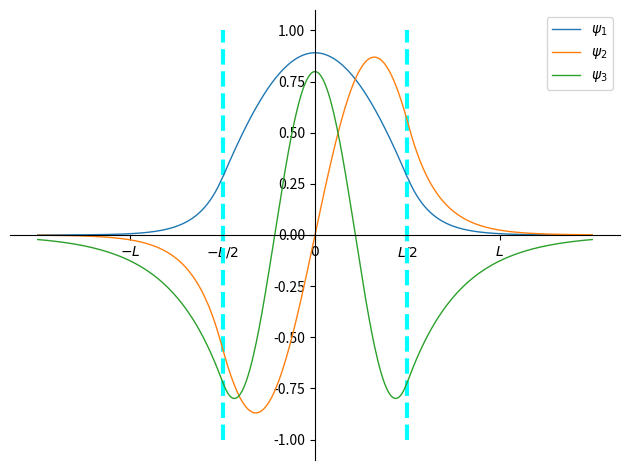

Source code (Python):
#!/usr/bin/env python
# -*- coding: utf-8 -*-
 
#Modulos python
import numpy as np
import scipy.interpolate
import matplotlib as mpl
import matplotlib.pyplot as plt


def f1p(L, C1, k1, x):
  return C1/np.sqrt(L)*np.exp(2.0*k1/L*x)

def f2p(L, C2, k2, x):
  return C2/np.sqrt(L)*np.cos(2.0*k2/L * x)

def f3p(L, C1, k1, x):
  return C1/np.sqrt(L)*np.exp(-2.0*k1/L*x)

def psi_p(L, C1, C2, k1, k2, x):
  return np.piecewise(x,[x<=-L/2., (x>-L/2.)&(x<L/2.)],
                           [lambda x: f1p(L, C1,k1,x),
                            lambda x: f2p(L, C2,k2,x), 
                            lambda x: f3p(L, C1,k1,x)])
#*******************************************

def f1i(L, C1, k1, x):
  return -C1/np.sqrt(L)*np.exp(2.0*k1/L*x)

def f2i(L, C2, k2, x):
  return C2/np.sqrt(L)*np.sin(2.0*k2/L * x)

def f3i(L, C1, k1, x):
  return C1/np.sqrt(L)*np.exp(-2.0*k1/L*x)

def psi_i(L, C1, C2, k1, k2, x):
  return np.piecewise(x,[x<=-L/2., (x>-L/2.)&(x<L/2.)],
                           [lambda x: f1i(L, C1,k1,x),
                            lambda x: f2i(L, C2,k2,x), 
                            lambda x: f3i(L, C1,k1,x)])
#*******************************************

L  = 2.0
x = np.linspace(-3.0,3.0,600)

fig, ax = plt.subplots()

#ax.axis([x[0], x[-1], x[0], x[-1]])
ax.spines['left'].set_position('center')
ax.spines['right'].set_color('none')
ax.spines['bottom'].set_position('center')
ax.spines['top'].set_color('none')
ax.spines['left']
ax.spines['bottom']
ax.xaxis.set_ticks_position('bottom')
ax.yaxis.set_ticks_position('left')


ax.plot((-1.0, -1.0), (-1.0, 1.0), linestyle='--', color='cyan', linewidth=3)
ax.plot((1.0, 1.0), (-1.0, 1.0), linestyle='--', color='cyan', linewidth=3)

C1 = 17.9
C2 = 1.26
k1 = 3.80
k2 = 1.25
y = psi_p(L, C1, C2, k1, k2, x)

ax.plot(x, y, linestyle='-', label=r"$\psi_1$", linewidth=1)

C1 = 18.6
C2 = 1.23
k1 = 3.16
k2 = 2.45
y = psi_i(L, C1, C2, k1, k2, x)

ax.plot(x, y, linestyle='-', label=r"$\psi_2$", linewidth=1)

C1 = -5.8
C2 = 1.13
k1 = 1.74
k2 = 3.60
y = psi_p(L, C1, C2, k1, k2, x)

ax.plot(x, y, linestyle='-', label=r"$\psi_3$", linewidth=1)

plt.xticks([-2, -1, 0, 1, 2], ['$-L$', r'$-L/2$', r'$0$', r'$L/2$', r'$L$'])

ax.legend(loc=0)
 
plt.tight_layout()
plt.savefig("psi.png", format='png')
plt.show()
plt.close()
